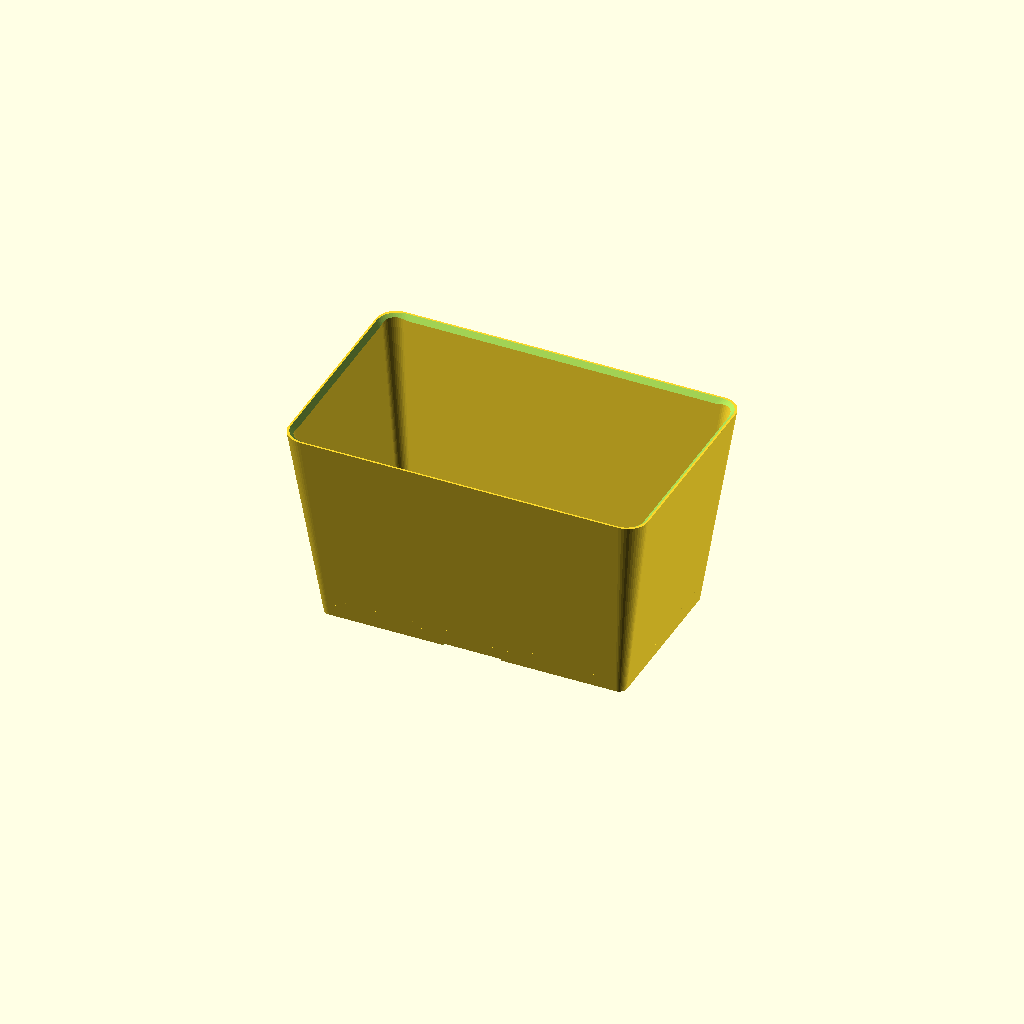
Cell 1: rendered with the file's own defaults.
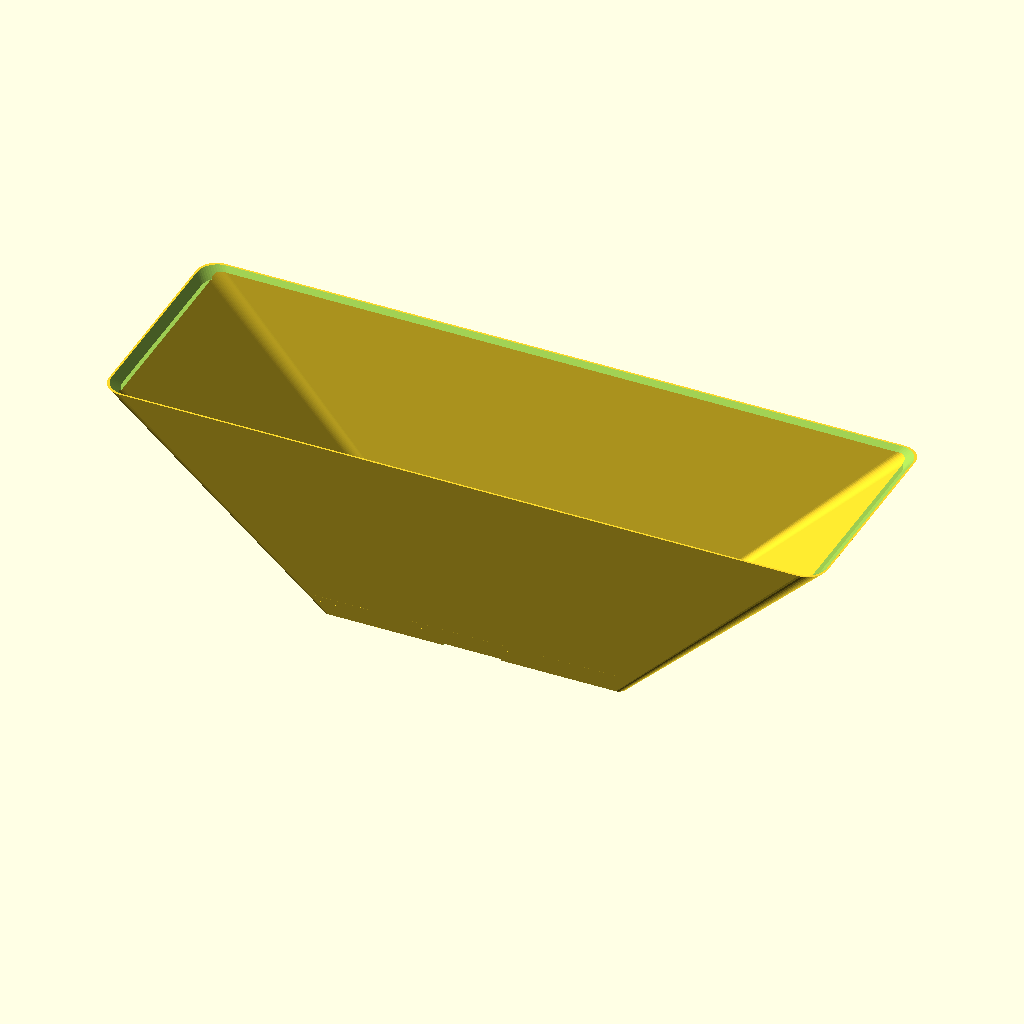
Cell 2: the same model with top_x = 371.
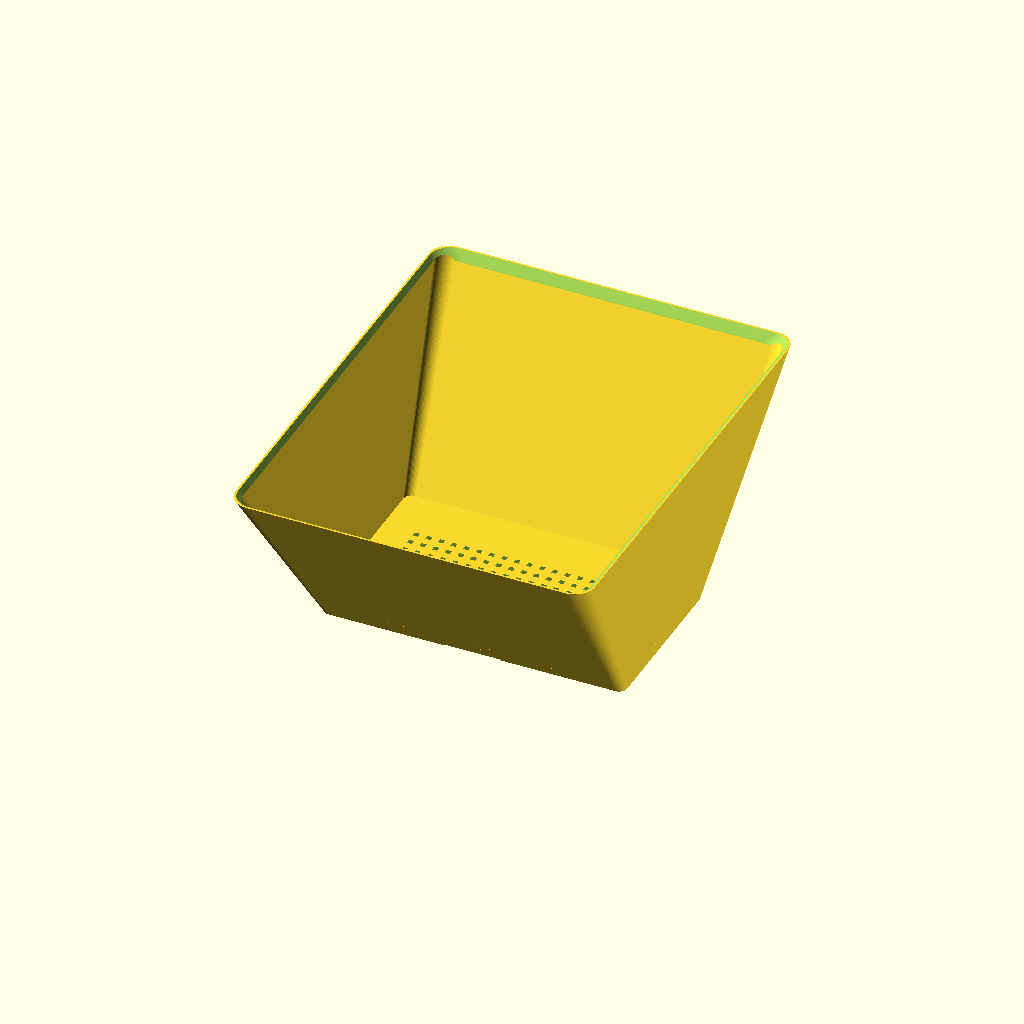
Cell 3: top_y = 235 (everything else at default).
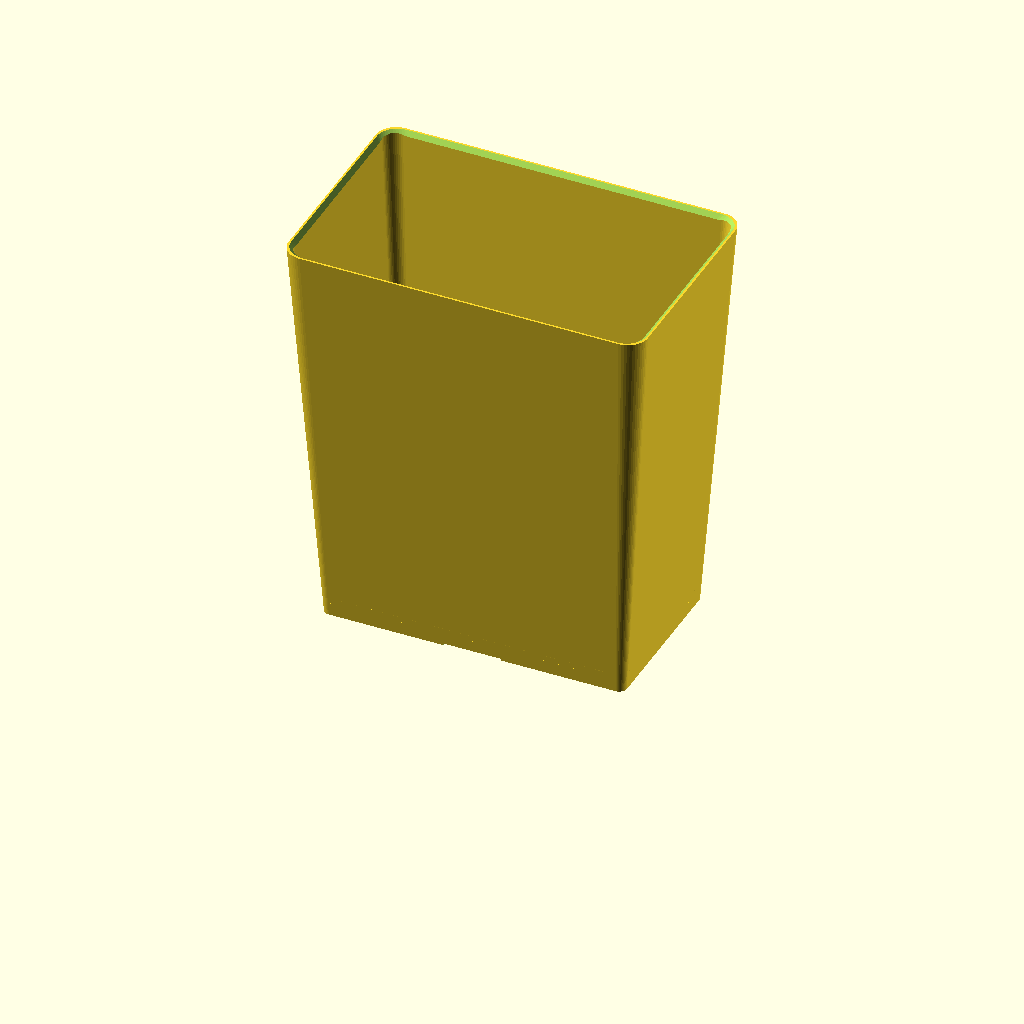
Cell 4: height = 210 (everything else at default).
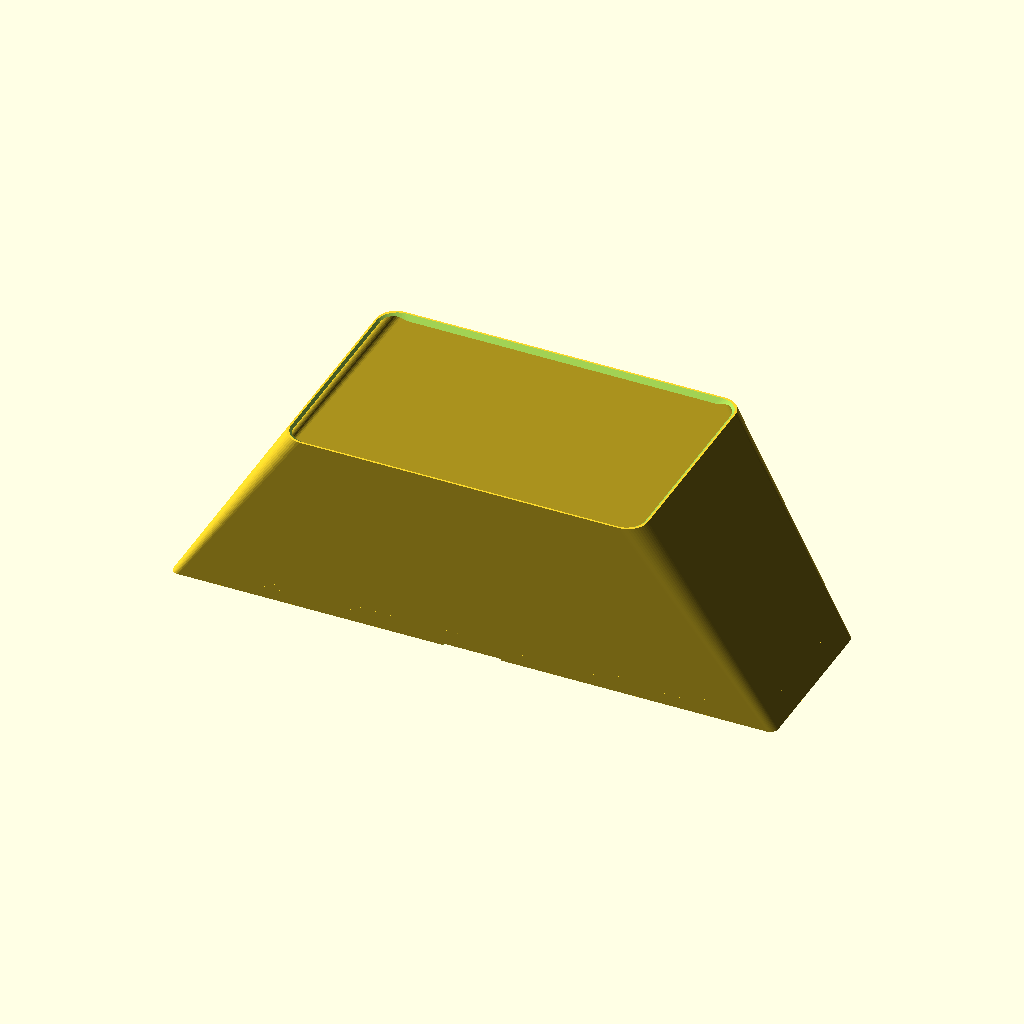
Cell 5: the same model with bot_x = 312.
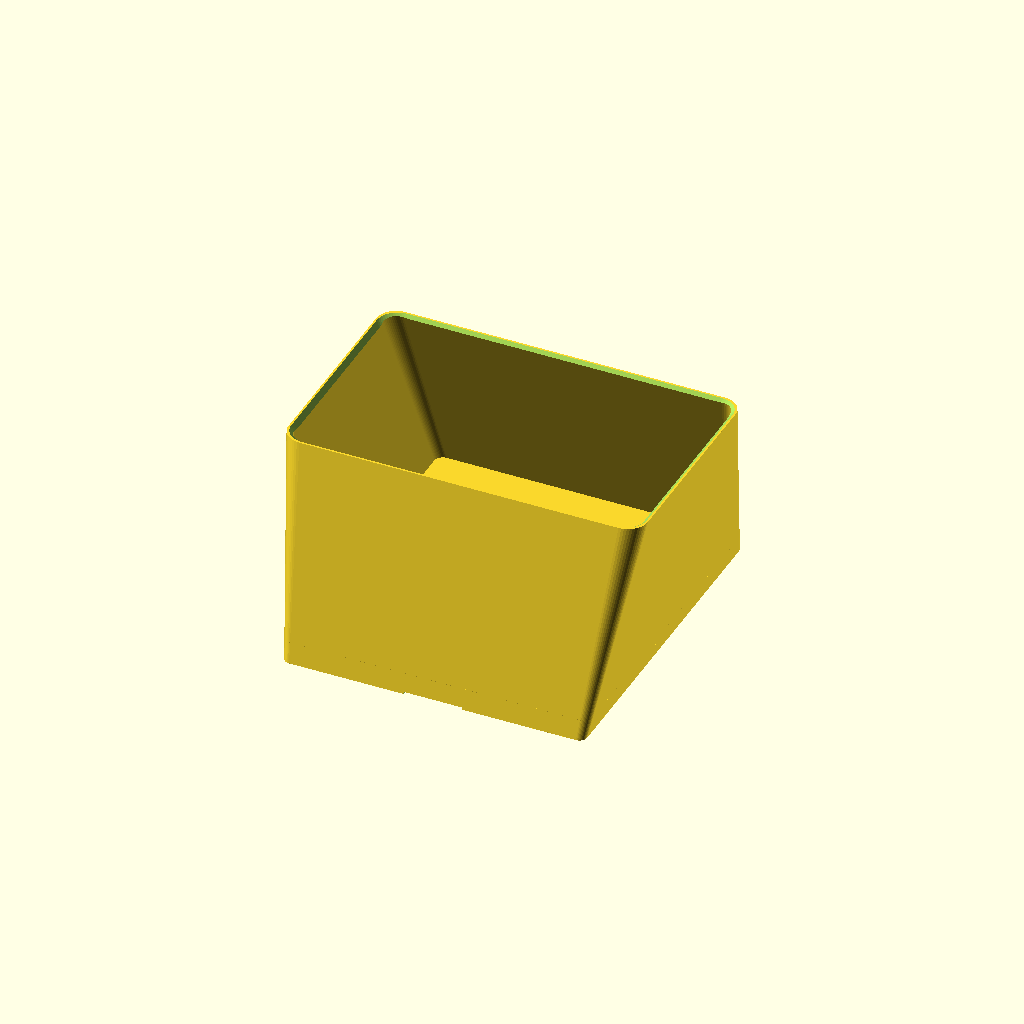
Cell 6 — bot_y set to 176, the other parameters unchanged.
One fixed orthographic camera (rotation 55°, 0°, 25°; colour scheme Cornfield) for every cell.
Source of the model, marsh_repot/marsh_repot_003.scad:
// Marsh repot liner — rebuilt from "Marsh repot - FIX flat rim setback.step"
// (Fusion export, 2026-07-10). Dimensions measured from the STEP's
// topological vertices; see comments on each parameter.
//
// v003: drip tray reworked per user. The bottom is an open skirt tray:
//   - skirt: the outer wall continues to the ground
//   - catch plate at Z 2..3.5 on a foot rail, overflow gap ring at its edge
//   - open drip gap 3.5..6.9
//   - slotted plant floor at Z 6.9..9.9 carried on ribs
//   - small overflow notches in the skirt bottom edge (verts at Z=1)
// v002: rim cutter fix (v001 shaved the outer rim edge).

$fn = 48;

// --- Overall form (STEP true-vertex bbox: X +-92.76, Y +-58.76, Z 0..105) ---
top_x   = 185.5;   // outer length at rim
top_y   = 117.5;   // outer width at rim
height  = 105;
bot_x   = 156;     // outer length at base (fit from corner-blend verts)
bot_y   = 88;      // outer width at base
r_top   = 10.4;    // rim corner radius (10.413 circles in STEP)
r_bot   = 4;       // base corner radius
wall    = 3;

// --- Rim: flat rim setback — 45deg inner chamfer, 1mm flat at the top ---
rim_flat  = 1;
setback_h = 4;

// --- Drip tray stack (Z plateaus 2.0 / 3.0 / 6.9 / 9.9, feet 0..2) ---
foot_h    = 2;      // foot rail height: tray plate clearance off the ground
tray_bot  = 2;      // catch plate bottom face
tray_top  = 3.5;    // catch plate top face
floor_bot = 6.9;    // slotted plant floor, bottom face
floor_top = 9.9;    // slotted plant floor, top face
overflow  = 3;      // gap ring between catch plate edge and skirt

// Drainage grid: 2.6mm square holes, 6.5mm pitch, field +-63 x +-19.5
slot    = 2.6;
pitch   = 6.5;
slots_x = 19;
slots_y = 7;

// Foot rail centerline rectangle (feet verts along X +-60, Y +-25)
foot_x = 120;
foot_y = 50;
foot_w = 5;

// Skirt overflow notches (verts at Z=1: 1mm tall, one per long side)
notch_w = 30;
notch_h = 1;

// Ribs carrying the plant floor down to the catch plate
rib_t = 2.5;

eps = 0.01;

// Tapered rounded-rectangle shell: hull of four bottom and four top discs.
module shell(bx, by, tx, ty, h, rb, rt) {
    hull() {
        for (sx = [-1, 1], sy = [-1, 1]) {
            translate([sx*(bx/2 - rb), sy*(by/2 - rb), 0])
                cylinder(h = eps, r = rb);
            translate([sx*(tx/2 - rt), sy*(ty/2 - rt), h - eps])
                cylinder(h = eps, r = rt);
        }
    }
}

module rounded_box(x, y, h, r) {
    hull() for (sx = [-1, 1], sy = [-1, 1])
        translate([sx*(x/2 - r), sy*(y/2 - r), 0])
            cylinder(h = h, r = r);
}

// Outer size interpolated at height z.
function ox(z) = bot_x + (top_x - bot_x) * z / height;
function oy(z) = bot_y + (top_y - bot_y) * z / height;

// Rim-setback cutter: tapered plug, walls leaning outward at 45 degrees.
module rim_cutter() {
    ix_top = top_x - 2*rim_flat;
    iy_top = top_y - 2*rim_flat;
    ov = 1;
    translate([0, 0, height - setback_h])
        shell(ix_top - 2*setback_h, iy_top - 2*setback_h,
              ix_top + 2*ov, iy_top + 2*ov,
              setback_h + ov, r_top, r_top);
}

// Full-height inner cavity (the skirt tube is outer minus this).
module cavity() {
    translate([0, 0, -eps])
        shell(bot_x - 2*wall, bot_y - 2*wall,
              top_x - 2*wall, top_y - 2*wall,
              height + 2*eps, r_bot, max(r_top - wall, 1));
}

module pot() {
    difference() {
        union() {
            // Walls / skirt: a pure tube, ground to rim.
            difference() {
                shell(bot_x, bot_y, top_x, top_y, height, r_bot, r_top);
                cavity();
            }

            // Slotted plant floor, wall to wall (clipped to the cavity).
            intersection() {
                cavity();
                difference() {
                    translate([0, 0, floor_bot])
                        rounded_box(ox(floor_top), oy(floor_top),
                                    floor_top - floor_bot, r_bot);
                    for (i = [0 : slots_x - 1], j = [0 : slots_y - 1])
                        translate([(i - (slots_x - 1)/2) * pitch,
                                   (j - (slots_y - 1)/2) * pitch,
                                   (floor_bot + floor_top)/2])
                            cube([slot, slot, floor_top - floor_bot + 2],
                                 center = true);
                }
            }

            // Catch plate: solid, inset by the overflow gap.
            translate([0, 0, tray_bot])
                rounded_box(ox(tray_top) - 2*wall - 2*overflow,
                            oy(tray_top) - 2*wall - 2*overflow,
                            tray_top - tray_bot, r_bot);

            // Ribs: catch plate up to the plant floor. Two longitudinal,
            // three transverse, kept inside the catch plate footprint.
            for (y = [-22, 22])
                translate([0, y, tray_top - eps])
                    cube([2*(ox(tray_top)/2 - wall - overflow - r_bot),
                          rib_t, floor_bot - tray_top + 2*eps], center = true);
            for (x = [-45, 0, 45])
                translate([x, 0, tray_top - eps])
                    cube([rib_t,
                          2*(oy(tray_top)/2 - wall - overflow - r_bot),
                          floor_bot - tray_top + 2*eps], center = true);

            // Foot rail ring under the catch plate.
            difference() {
                rounded_box(foot_x + foot_w, foot_y + foot_w, foot_h + eps, r_bot);
                translate([0, 0, -eps])
                    rounded_box(foot_x - foot_w, foot_y - foot_w,
                                foot_h + 3*eps, r_bot);
            }
        }

        rim_cutter();

        // Overflow notches in the skirt bottom edge, one per long side.
        for (sy = [-1, 1])
            translate([0, sy * bot_y/2, notch_h/2 - eps])
                cube([notch_w, 2*wall + 4, notch_h + 2*eps], center = true);
    }
}

pot();
Customizer parameters (derived from the source; name, type, default, range or options):
top_x: number, default 185.5
top_y: number, default 117.5
height: number, default 105
bot_x: number, default 156
bot_y: number, default 88
r_top: number, default 10.4
r_bot: number, default 4
wall: number, default 3
rim_flat: number, default 1
setback_h: number, default 4
foot_h: number, default 2
tray_bot: number, default 2
tray_top: number, default 3.5
floor_bot: number, default 6.9
floor_top: number, default 9.9
overflow: number, default 3
slot: number, default 2.6
pitch: number, default 6.5
slots_x: number, default 19
slots_y: number, default 7
foot_x: number, default 120
foot_y: number, default 50
foot_w: number, default 5
notch_w: number, default 30
notch_h: number, default 1
rib_t: number, default 2.5
eps: number, default 0.01
